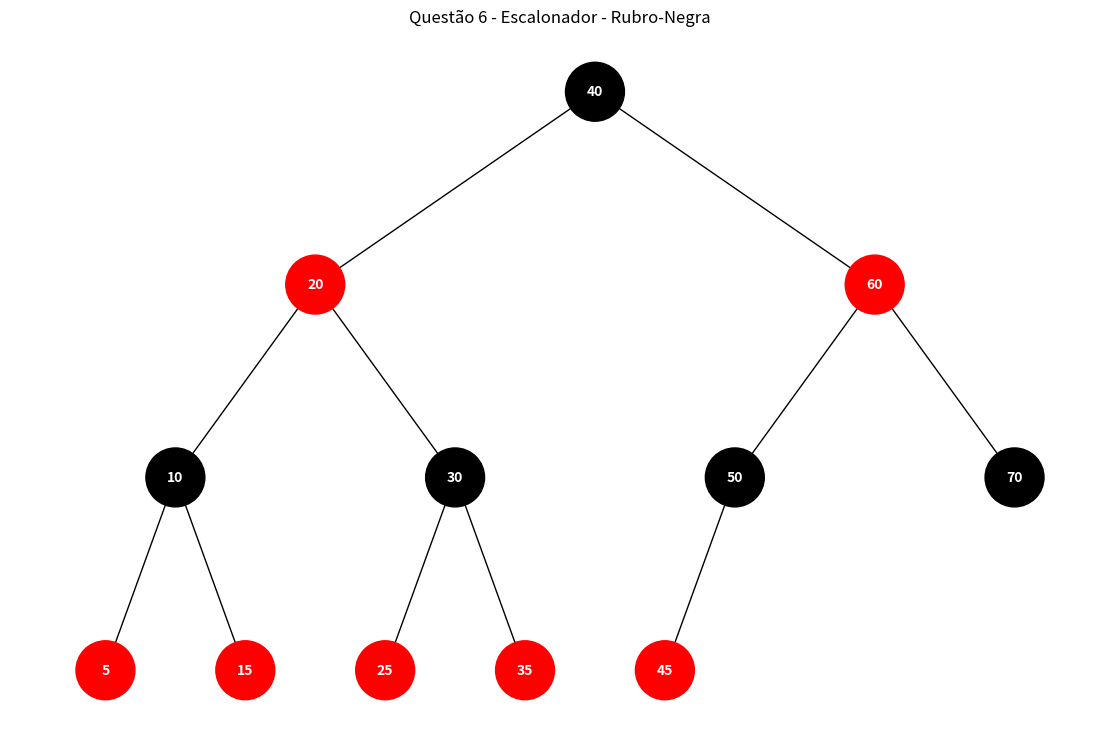

This figure's Python source:
import networkx as nx
import matplotlib.pyplot as plt


RED, BLACK = 0, 1


class No:
    def __init__(self, chave):
        self.chave = chave
        self.cor = RED
        self.esq = None
        self.dir = None
        self.pai = None


class ArvoreRubroNegra:
    def __init__(self):
        self.NIL = No(None)
        self.NIL.cor = BLACK
        self.NIL.esq = self.NIL
        self.NIL.dir = self.NIL

        self.raiz = self.NIL

    def _rot_esq(self, x):
        y = x.dir
        x.dir = y.esq

        if y.esq != self.NIL:
            y.esq.pai = x

        y.pai = x.pai

        if x.pai is None:
            self.raiz = y

        elif x == x.pai.esq:
            x.pai.esq = y

        else:
            x.pai.dir = y

        y.esq = x
        x.pai = y

    def _rot_dir(self, y):
        x = y.esq
        y.esq = x.dir

        if x.dir != self.NIL:
            x.dir.pai = y

        x.pai = y.pai

        if y.pai is None:
            self.raiz = x

        elif y == y.pai.dir:
            y.pai.dir = x

        else:
            y.pai.esq = x

        x.dir = y
        y.pai = x

    def inserir(self, chave):
        novo = No(chave)
        novo.esq = novo.dir = self.NIL

        pai = None
        atual = self.raiz

        while atual != self.NIL:
            pai = atual

            if chave < atual.chave:
                atual = atual.esq
            else:
                atual = atual.dir

        novo.pai = pai

        if pai is None:
            self.raiz = novo

        elif chave < pai.chave:
            pai.esq = novo

        else:
            pai.dir = novo

        self._corrigir_insercao(novo)

    def _corrigir_insercao(self, z):
        while z.pai and z.pai.cor == RED:

            avo = z.pai.pai

            if z.pai == avo.esq:

                tio = avo.dir

                if tio.cor == RED:
                    z.pai.cor = BLACK
                    tio.cor = BLACK
                    avo.cor = RED
                    z = avo

                else:
                    if z == z.pai.dir:
                        z = z.pai
                        self._rot_esq(z)

                    z.pai.cor = BLACK
                    avo.cor = RED
                    self._rot_dir(avo)

            else:

                tio = avo.esq

                if tio.cor == RED:
                    z.pai.cor = BLACK
                    tio.cor = BLACK
                    avo.cor = RED
                    z = avo

                else:
                    if z == z.pai.esq:
                        z = z.pai
                        self._rot_dir(z)

                    z.pai.cor = BLACK
                    avo.cor = RED
                    self._rot_esq(avo)

        self.raiz.cor = BLACK


def montar_grafo(
    no,
    NIL,
    grafo,
    pos,
    cores,
    x=0,
    y=0,
    distancia=6
):
    if no == NIL:
        return

    grafo.add_node(no.chave)
    pos[no.chave] = (x, y)

    cores[no.chave] = (
        "red" if no.cor == RED else "black"
    )

    if no.esq != NIL:
        grafo.add_edge(no.chave, no.esq.chave)

        montar_grafo(
            no.esq,
            NIL,
            grafo,
            pos,
            cores,
            x - distancia,
            y - 1,
            distancia / 2
        )

    if no.dir != NIL:
        grafo.add_edge(no.chave, no.dir.chave)

        montar_grafo(
            no.dir,
            NIL,
            grafo,
            pos,
            cores,
            x + distancia,
            y - 1,
            distancia / 2
        )


valores = [
    40, 20, 60,
    10, 30, 50, 70,
    5, 15, 25, 35, 45
]

arvore = ArvoreRubroNegra()

for chave in valores:
    arvore.inserir(chave)


grafo = nx.DiGraph()
pos = {}
cores = {}

montar_grafo(
    arvore.raiz,
    arvore.NIL,
    grafo,
    pos,
    cores
)

cores_nos = [
    cores[no]
    for no in grafo.nodes()
]

plt.figure(figsize=(11, 7))

nx.draw(
    grafo,
    pos,
    with_labels=True,
    node_color=cores_nos,
    font_color="white",
    node_size=1800,
    font_size=10,
    font_weight="bold",
    arrows=False
)

plt.title("Questão 6 - Escalonador - Rubro-Negra")
plt.show()
